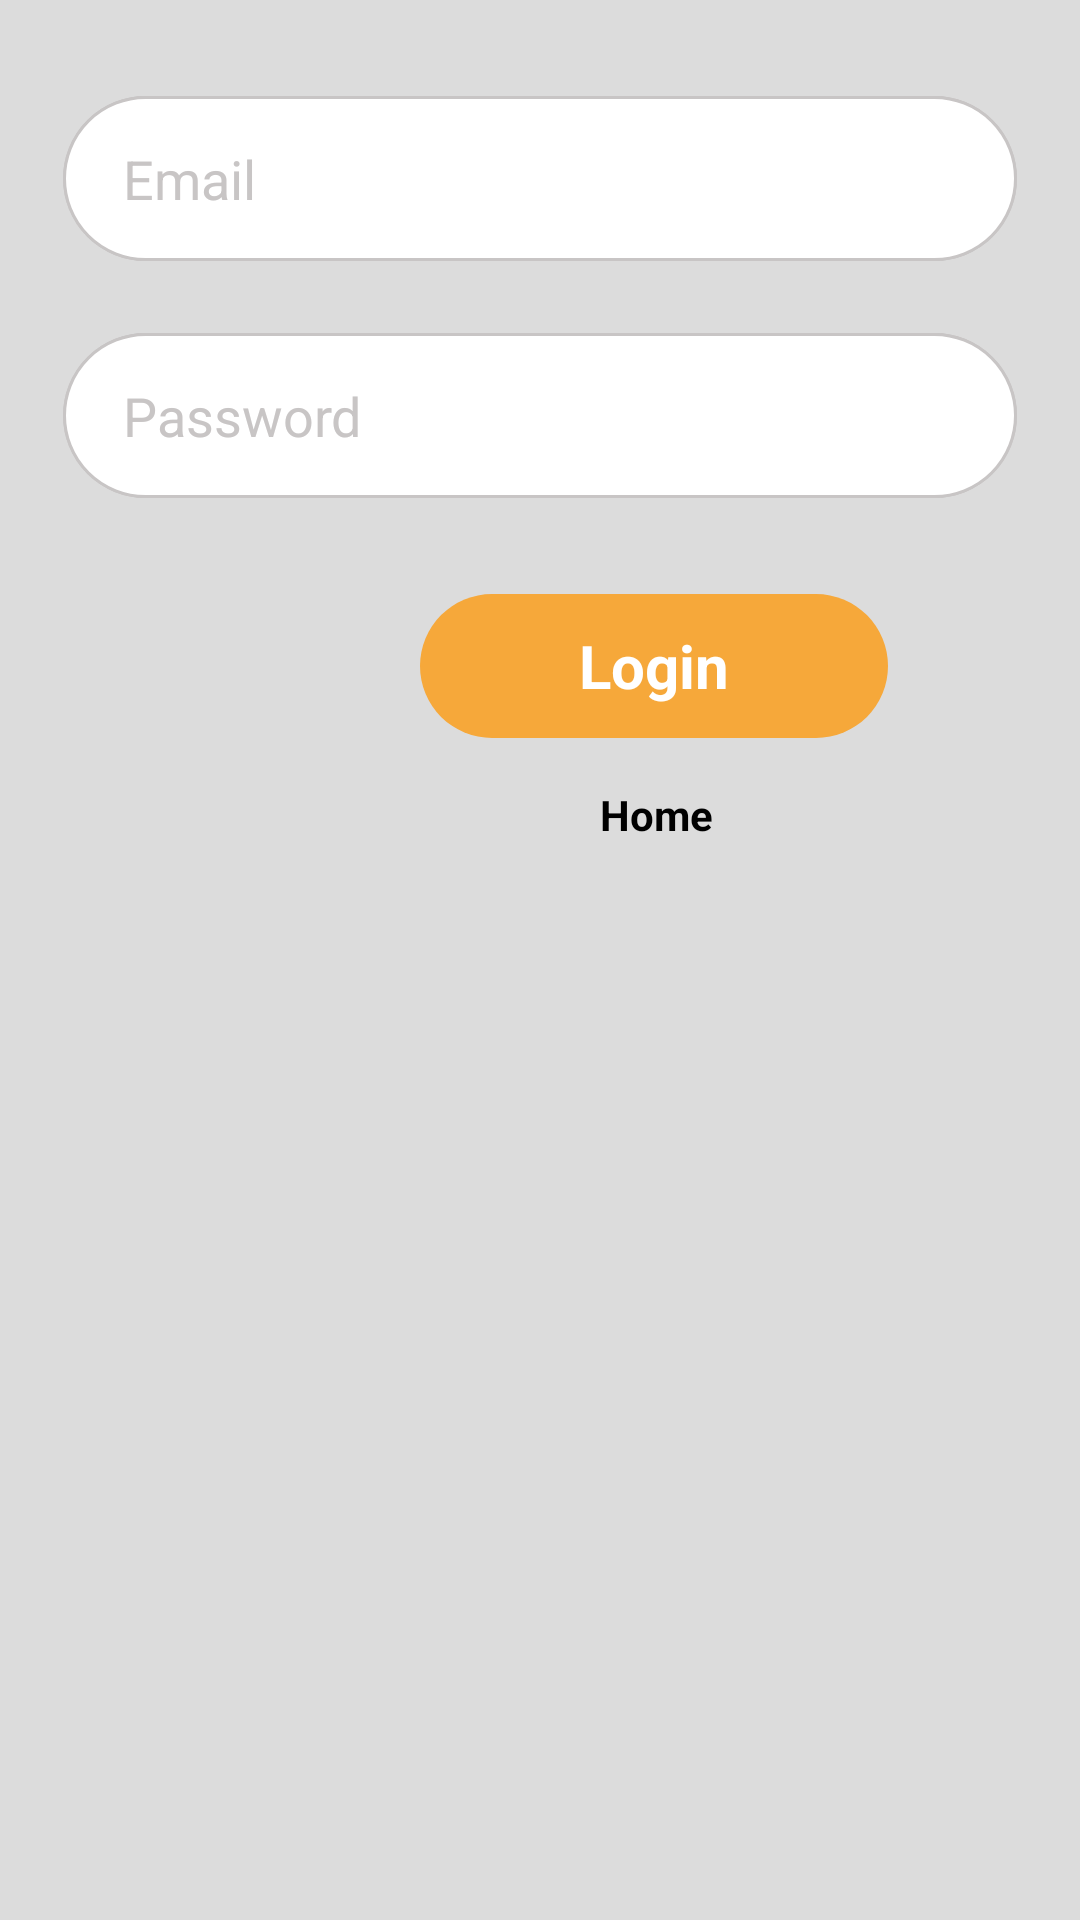

Here is an Android app screen rendered from its layout file. Give the layout XML and the strings, colors and styles it references.
<!-- AndroidManifest.xml: application theme Theme.FoodMeMiaClient -->
<!-- res/layout/fragment_login.xml -->
<?xml version="1.0" encoding="utf-8"?>
<FrameLayout xmlns:android="http://schemas.android.com/apk/res/android"
    xmlns:app="http://schemas.android.com/apk/res-auto"
    xmlns:tools="http://schemas.android.com/tools"
    android:layout_width="match_parent"
    android:layout_height="match_parent"
    tools:context=".fragment.LoginFragment">

    <androidx.constraintlayout.widget.ConstraintLayout
        android:id="@+id/containerCardFlip"
        android:layout_width="match_parent"
        android:layout_height="match_parent"
        android:background="@color/backgroundColor"
        android:paddingLeft="16dp"
        android:paddingTop="16dp"
        android:paddingRight="16dp"
        android:paddingBottom="16dp"
        tools:context=".ui.login.TestFragment">

        <androidx.constraintlayout.widget.ConstraintLayout
            android:id="@+id/linearLayout1"
            android:layout_width="318dp"
            android:layout_height="55dp"
            android:layout_marginStart="20dp"
            android:layout_marginTop="24dp"
            android:layout_marginEnd="20dp"
            android:background="@drawable/search_bar_background"
            android:orientation="horizontal"
            app:layout_constraintEnd_toEndOf="parent"
            app:layout_constraintStart_toStartOf="parent"
            app:layout_constraintTop_toBottomOf="@+id/linearLayout2">

            <EditText
                android:id="@+id/loginPw"
                android:layout_width="0dp"
                android:layout_height="0dp"
                android:background="@drawable/search_bar_background"
                android:ems="10"
                android:hint="Password"
                android:inputType="text"
                android:paddingStart="20dp"
                android:paddingEnd="50dp"
                android:textColor="@color/black"
                android:textColorHint="@color/lightGrey"
                app:layout_constraintBottom_toBottomOf="parent"
                app:layout_constraintEnd_toEndOf="parent"
                app:layout_constraintStart_toStartOf="parent"
                app:layout_constraintTop_toTopOf="parent" />


        </androidx.constraintlayout.widget.ConstraintLayout>

        <androidx.constraintlayout.widget.ConstraintLayout
            android:id="@+id/linearLayout2"
            android:layout_width="318dp"
            android:layout_height="55dp"
            android:layout_marginStart="20dp"
            android:layout_marginTop="16dp"
            android:layout_marginEnd="20dp"
            android:background="@drawable/search_bar_background"
            android:orientation="horizontal"
            app:layout_constraintEnd_toEndOf="parent"
            app:layout_constraintStart_toStartOf="parent"
            app:layout_constraintTop_toTopOf="parent">

            <EditText
                android:id="@+id/loginEmail"
                android:layout_width="0dp"
                android:layout_height="0dp"
                android:background="@drawable/search_bar_background"
                android:ems="10"
                android:hint="Email"
                android:inputType="text"
                android:paddingStart="20dp"
                android:paddingEnd="50dp"
                android:textColor="@color/black"
                android:textColorHint="@color/lightGrey"
                app:layout_constraintBottom_toBottomOf="parent"
                app:layout_constraintEnd_toEndOf="parent"
                app:layout_constraintStart_toStartOf="parent"
                app:layout_constraintTop_toTopOf="parent" />


        </androidx.constraintlayout.widget.ConstraintLayout>

        <TextView
            android:id="@+id/loginBtn"
            android:layout_width="156dp"
            android:layout_height="48dp"
            android:layout_marginStart="124dp"
            android:layout_marginTop="32dp"
            android:background="@drawable/yellow_button"
            android:gravity="center"
            android:text="Login"
            android:textColor="@color/white"
            android:textSize="20sp"
            android:textStyle="bold"
            app:layout_constraintStart_toStartOf="parent"
            app:layout_constraintTop_toBottomOf="@+id/linearLayout1" />

        <TextView
            android:id="@+id/testHome"
            android:layout_width="wrap_content"
            android:layout_height="wrap_content"
            android:layout_marginStart="184dp"
            android:layout_marginTop="16dp"
            android:gravity="center"
            android:text="Home"
            android:textColor="@color/black"
            android:textStyle="bold"
            app:layout_constraintStart_toStartOf="parent"
            app:layout_constraintTop_toBottomOf="@+id/loginBtn" />

    </androidx.constraintlayout.widget.ConstraintLayout>

</FrameLayout>
<!-- resources referenced by this layout -->
<resources>
  <color name="backgroundColor">#DCDCDC</color>
  <color name="black">#FF000000</color>
  <color name="lightGrey">#c8c5c5</color>
  <color name="white">#FFFFFFFF</color>
  <!-- drawable search_bar_background (drawable) -->
  <?xml version="1.0" encoding="utf-8"?>
  <selector xmlns:tools="http://schemas.android.com/tools" xmlns:android="http://schemas.android.com/apk/res/android" tools:ignore="MissingDefaultResource">
      <item>
  
          <shape android:shape="rectangle">
              <solid android:color="@color/white" />
              <stroke android:width="1dp" android:color="@color/lightGrey" />
              <corners android:radius="50dp" />
  
          </shape>
  
      </item>
  
  </selector>
  <!-- drawable yellow_button (drawable) -->
  <?xml version="1.0" encoding="utf-8"?>
  <selector xmlns:android="http://schemas.android.com/apk/res/android">
      <item>
          <shape android:shape="rectangle">
              <solid android:color="@color/mainYellow"/>
              <corners android:radius="58dp"/>
          </shape>
  
      </item>
  </selector>
  <style name="Theme.FoodMeMiaClient" parent="Base.Theme.FoodMeMiaClient" />
  <color name="mainYellow">#f6a83a</color>
  <style name="Base.Theme.FoodMeMiaClient" parent="Theme.Material3.DayNight.NoActionBar">
          
          
      </style>
</resources>
